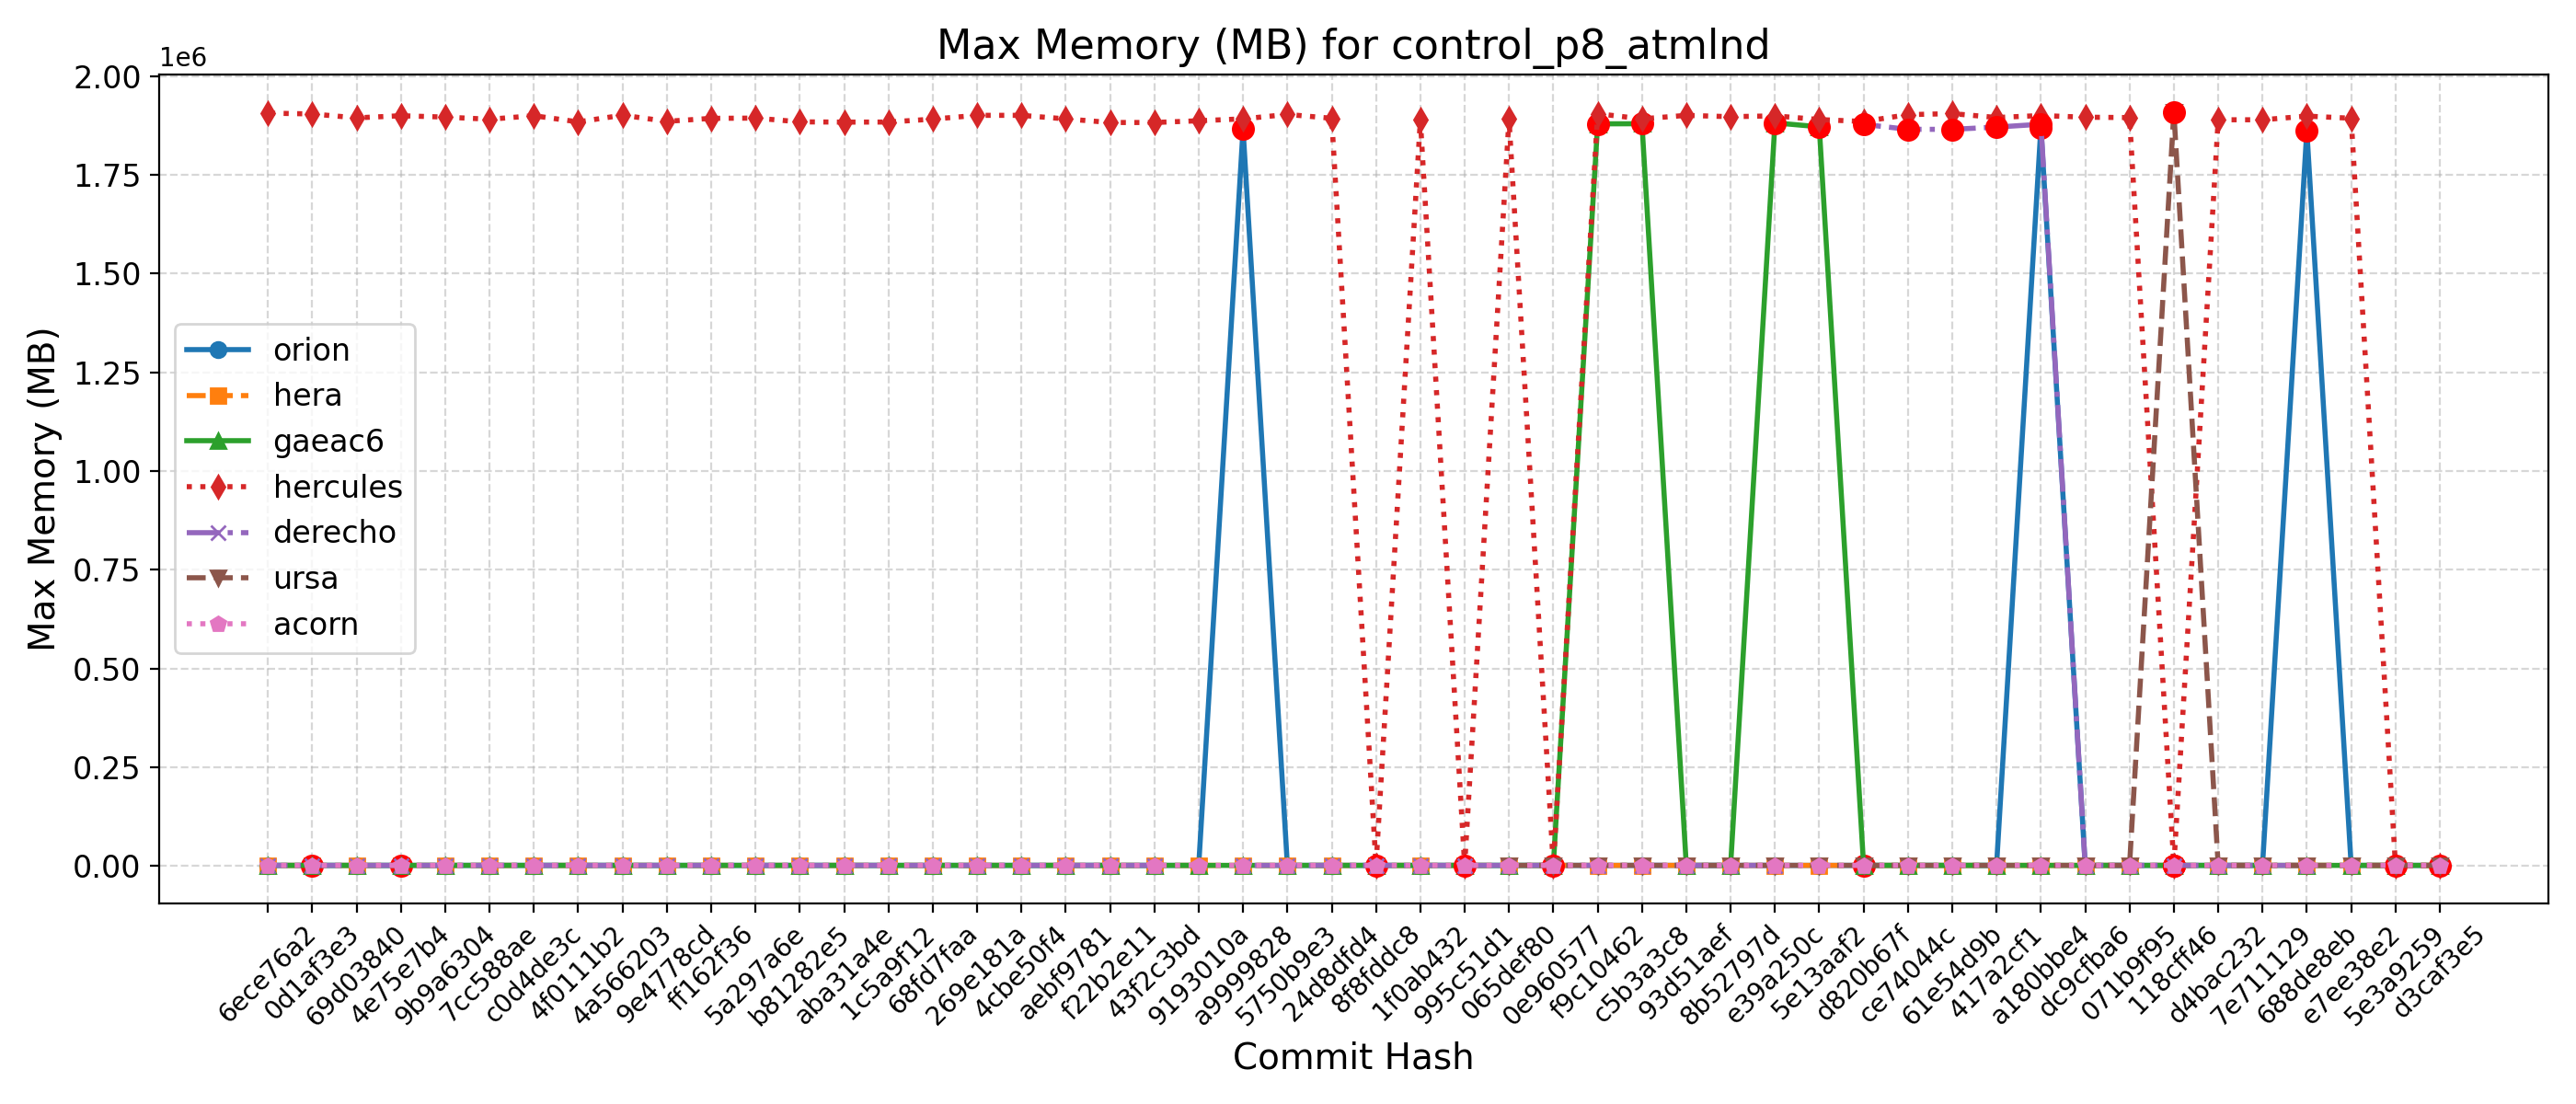

The table this chart was drawn from, first rows:
Hash, Date, Message, orion, hera, gaeac6, hercules, derecho, ursa, wcoss2, acorn
d3caf3e5, 2025-09-15, update mom6 to its main repo. 20250818 c…, 1876, 1853, 1874, 1889, , 1933, , 1872
5e3a9259, 2025-09-10, Introduce tuning parameter for convectiv…, 1872, 1863, 1869, 1891, , 1927, , 1872
e7ee38e2, 2025-09-08, Scale-aware 3DTKE EDMF and TTE-EDMF GFS …, 1871, 1847, 1872, 1892884, , 1934, , 1871
688de8eb, 2025-09-04, Fix default cdmbgwd settings (#2788), 1862208, 1863, 1871, 1898304, 1873, 1923, , 1871
7e711129, 2025-09-02, Use container with spack stack 1.9.2 (#2…, 1870, 1864, 1874, 1889008, 1873, 1924, , 1871
d4bac232, 2025-08-29, MPAS dycore + Atmosphere Generalization …, 1870, 1864, 1874, 1889008, 1873, 1924, , 1871
118cff46, 2025-08-25, Add FV3 grid mask for regional domains t…, 1868, 1839, 1868, 1895, 1873, 1908964, , 1867
071b9f95, 2025-08-22, Fix Restart IAU and Ultra-Low Reproducib…, 1873, 1862, 1876, 1894572, 1863, 1935, , 1866
dc9cfba6, 2025-08-19, Update CICE through 2025-07 and switch t…, 1869, 1861, 1873, 1895488, 1866, 1912, , 1866
a180bbe4, 2025-08-15, FV3: Fix Prate_avg and UPP call freq + F…, 1869476, 1860, 1874, 1899728, 1877728, 1928, , 1868
417a2cf1, 2025-08-13, Fix conus13km tests restart and decompos…, 1870, 1862, 1875, 1894748, 1870552, 1919, , 1868
61e54d9b, 2025-08-11, Add two-way ocean-wave coupling feature …, 1869, 1858, 1869, 1904612, 1864804, 1917, , 1868
ce74044c, 2025-08-06, Create a user-friendly "process model" t…, 1867, 1862, 1871, 1901944, 1864852, 1930, , 1867
d820b67f, 2025-08-01, Update GOCART to v2.4.3 (#2819), 1864, 1830, 1875, 1884684, 1877356, 1909, , 1867
5e13aaf2, 2025-07-29, Update DATM meshes and switch to bilinea…, 1869, 1858, 1871228, 1889548, , 1907, , 1866
e39a250c, 2025-07-24, Update FV3 hash to include UPP ss192/Urs…, 1870, 1861, 1881168, 1898904, 1868, 1915, , 1866
8b52797d, 2025-07-21, Combination of 2684,2707,2771 (MERRA2 3-…, 1868, 1862, 1873, 1896792, 1868, 1927, , 1866
93d51aef, 2025-07-17, Exporting Canopy Variables from AQM to F…, 1869, 1864, 1870, 1900156, 1869, 1927, , 1868
c5b3a3c8, 2025-07-14, GFDLMP-v3 and TEMPO MP microphysics (#25…, 1869, 1861, 1878984, 1891336, 1870, 1943, , 1869
f9c10462, 2025-07-11, Combination of several CCPP-physics PRs …, 1871, 1867, 1878704, 1904292, 1866, 1927, , 1869
0e960577, 2025-07-09, Combination #2777 (maintask writes CMEPS…, 1870, 1859, 1874, 1889, 1865, 1911, , 1866
065def80, 2025-07-07, Port UFS-WM to Ursa (#2471), 1869, 1855, 1878, 1891720, 1868, 1921, , 1867
995c51d1, 2025-07-03, Upgrade UFS-WM to spack-stack/1.9.2 (#26…, 1869, 1855, 1878, 1900, 1868, , , 1867
1f0ab432, 2025-07-01, Reduce WW3 memory use (#2624), 1869, 1864, 1893, 1888944, 1883, , , 1883
8f8fddc8, 2025-06-30, Bring in scale-aware 3DTKE related chang…, 1864, 1860, 1885, 1895, 1878, , , 1884
24d8dfd4, 2025-06-26, Slight modification in orographic gravit…, 1859, 1850, 1892, 1892836, 1877, , , 1880
5750b9e3, 2025-06-20, gcycle update (#2747), 1865, 1865, 1892, 1902440, 1878, , , 1879
a9999828, 2025-06-12, Add a new parameter in dycore to control…, 1865688, 1871, 1886, 1891360, 1884, , , 1879
9193010a, 2025-06-06, In Noah-MP, set zero for canopy liquid a…, 1862, 1877, 1889, 1886504, , , , 1879
43f2c3bd, 2025-06-04, Urgent Documentation Update for HSD Capa…, 1857, 1874, 1889, 1882116, 1874, , , 1877
f22b2e11, 2025-06-02, Bug fix for surface roughness calculatio…, 1857, 1874, 1889, 1882116, 1874, , , 1877
aebf9781, 2025-05-27, Fix bug to improve wave initialization b…, 1866, 1856, 1887, 1891220, 1885, , , 1879
4cbe50f4, 2025-05-23, Add idealized, regional tropical cyclone…, 1869, 1848, 1890, 1900220, 1878, , , 1880
269e181a, 2025-05-23, Add GFSv17 IAU restart tests without wav…, 1869, 1848, 1890, 1900220, 1878, , , 1880
68fd7faa, 2025-05-15, Enable Hera, Hercules Gnu tests: cpld_de…, 1862, 1867, 1891, 1890732, 1886, , , 1878
1c5a9f12, 2025-05-09, Add "ultra low" coupled configurations t…, 1862, 1872, 1891, 1883272, 1886, , , 1878
aba31a4e, 2025-05-06, Resolve miscellaneous WM issues and upda…, 1862, 1861, 1896, 1883100, 1877, , , 1879
b81282e5, 2025-05-05, Switch to vector remapping and bilinear …, 1862, 1861, 1896, 1883748, 1877, , , 1879
5a297a6e, 2025-05-02, improve coupled model startup cost for w…, 1857, 1858, 1885, 1893224, 1878, , , 1881
ff162f36, 2025-05-01, NSSL MP scheme updates + Stochastic Phys…, 1860, 1845, 1889, 1892628, 1871, , , 1879
9e4778cd, 2025-04-25, Loosen restriction on optional arguments…, 1869, 1858, 1887, 1885044, 1869, , , 1880
4a566203, 2025-04-23, CMake Atmosphere Dycore Generalization +…, 1859, 1855, 1888, 1900600, 1874, , , 1880
4f0111b2, 2025-04-21, Add CMEPS log file at restart write; IAU…, 1860, 1859, 1889, 1883620, 1886, , , 1883
c0d4de3c, 2025-04-18, Update mom6 to its main repository 20250…, 1867, 1844, 1889, 1899296, 1874, , , 1881
7cc588ae, 2025-04-16, Add PIO configuration variables for CMEP…, 1859, 1873, 1894, 1890368, 1873, , , 1881
9b9a6304, 2025-04-11, Memcheck fixes (#2655), 1870, 1875, 1890, 1895800, 1877, , , 1880
4e75e7b4, 2025-04-10, Update upp submodule to the latest UPP (…, 1864, 1887, 1883, 1899228, 1886, , , 1885
69d03840, 2025-04-07, Use ESMF Redist instead of Remap for FV3…, 1869, 1860, 1889, 1893844, 1884, , , 1883
0d1af3e3, 2025-04-02, Convert GFS DDTs from blocked data struc…, 1867, 1884, 1889, 1903712, 1878, , , 1883
6ece76a2, 2025-03-28, Update WW3  by merging develop  as of 20…, 1871, 1866, 1893, 1905872, 1887, , , 1889
